Photos from the image-classification dataset "dataset" in the GitHub repository Raushan94kr/AI_Disaster_Response_Assistant. Its 4 classes are: destroyed, major damage, minor damage, no damage.

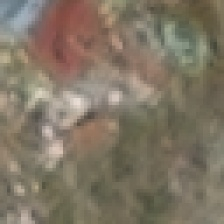
Label: destroyed

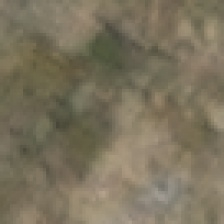
Label: destroyed

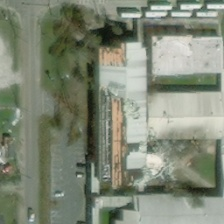
Label: major damage

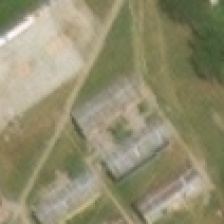
Label: minor damage

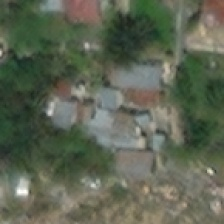
Label: no damage

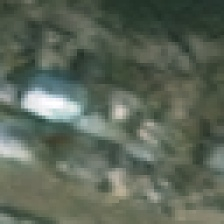
Label: major damage
